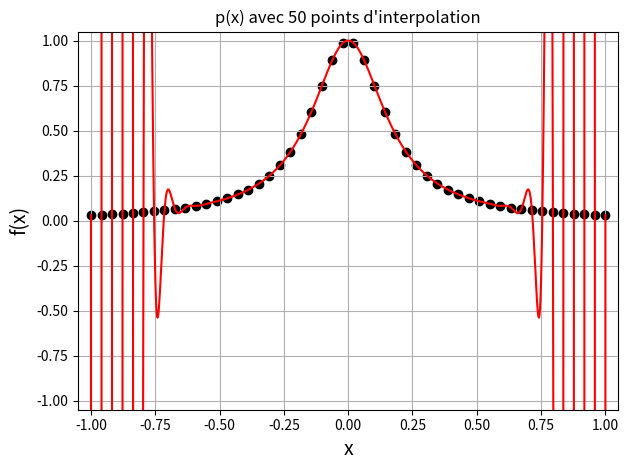

Write the Python code that produced this figure. (Note: this script raises an exception after producing the figure.)
import matplotlib.pyplot as plt
import numpy as np

nb_interp = 50

def f(x):
    
    return 1/(1+32*(x**2))

def lagrange(x,y,xp):
    
    #Récupération du nombre de points connus :
    n = len(x)
    
    #Initialisation de l'ordonnée du point interpolé yp :
    yp = 0
    
    #1ère boucle sur les points connus (x[i],y[i]) :
    for i in range(n):
        
        #Initialisation du polynôme de la base de Lagrange associé au i-ème 
        #point connu Li :
        Li = 1

        #2ème boucle sur les abscisses connues x[j]:
        for j in range(n):
            
            #Dans le cas où les 2 points connus x[i] et x[j] sont distincts,
            #multiplication de Li par un coefficient obtenu avec xp, x[i] et 
            #x[j], de telle façon que Li = 1 si xp = x[i] et Li = 0 si xp = x[j] 
            #(voir formule du cours) :
            if j!=i:
                Li = Li*(xp-x[j])/(x[i]-x[j])
           
        #Addition à yp de la valeur du polynôme y[i]xLi, qui est égal à y[i] en 
        #x[i] et nul pour tout les x[j] (voir formule du cours):
        yp = yp + y[i]*Li
        
    #Renvoyer l'ordonnée du point interpolé :    
    return yp

x = np.linspace(-1,1,nb_interp)
y = f(x)

xp = np.linspace(-1,1,1000)
yp = lagrange(x,y,xp)

plt.figure()
plt.scatter(x,f(x),color='k',marker='o')
plt.plot(xp,yp,'r-')
plt.xlim([-1.05,1.05])
plt.ylim([-1.05,1.05])
plt.xlabel("x",fontsize=14)
plt.ylabel("f(x)",fontsize=14)
plt.title("p(x) avec "+str(nb_interp)+" points d'interpolation")
plt.grid()
plt.tight_layout()

plt.savefig('C:/Users/<user>/Documents/Enseignements/Blog_PH515/Chap3_runge_animation_'+str(nb_interp)+'.png')

plt.figure()
plt.plot(xp,f(xp),'k-')
plt.xlim([-1.05,1.05])
plt.ylim([-1.05,1.05])
plt.xlabel("x",fontsize=14)
plt.ylabel("f(x)",fontsize=14)
plt.title("f(x) à interpoler")
plt.grid()
plt.tight_layout()

plt.savefig('C:/Users/<user>/Documents/Enseignements/Blog_PH515/Chap3_runge_animation_0.png')

